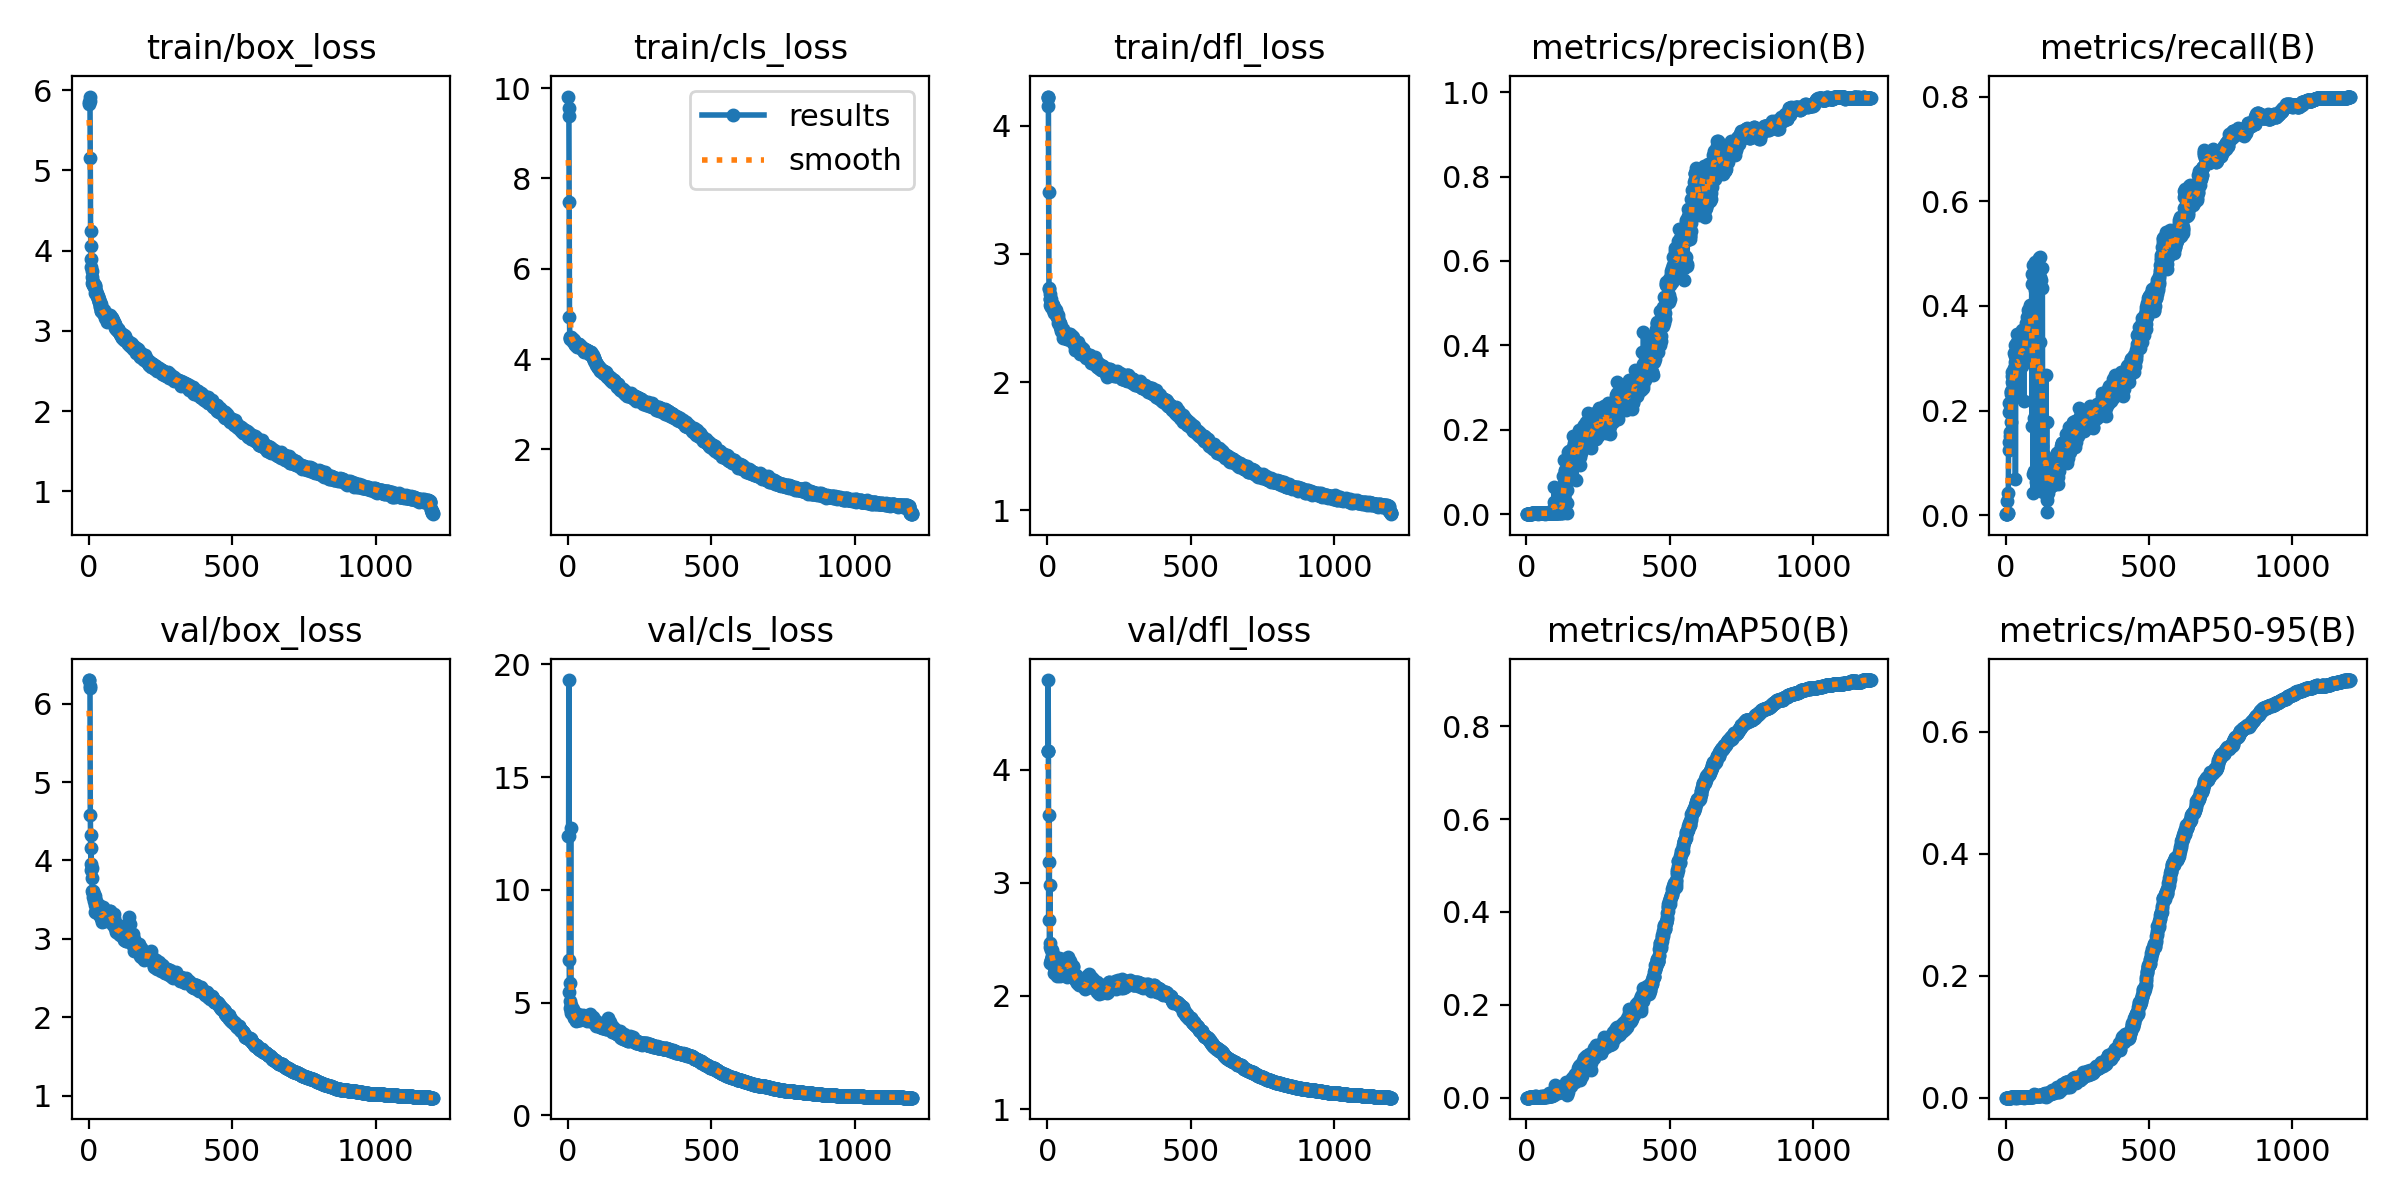

The file beside this chart, header and first rows:
epoch, time, train/box_loss, train/cls_loss, train/dfl_loss, metrics/precision(B), metrics/recall(B), metrics/mAP50(B), metrics/mAP50-95(B), val/box_loss, val/cls_loss, val/dfl_loss, lr/pg0, lr/pg1, lr/pg2
1, 22.61, 5.835, 9.813, 4.224, 1e-05, 0.00213, 1e-05, 0, 6.303, 12.38, 4.161, 0.003278, 0.003278, 0.003278
2, 43.51, 5.848, 9.569, 4.215, 1e-05, 0.00213, 1e-05, 0, 6.301, 12.4, 4.162, 0.006606, 0.006606, 0.006606
3, 64.18, 5.922, 9.383, 4.229, 1e-05, 0.00213, 1e-05, 0, 6.197, 19.31, 4.791, 0.009928, 0.009928, 0.009928
4, 84.88, 5.866, 7.488, 4.156, 2e-05, 0.00213, 1e-05, 0, 6.23, 6.884, 4.168, 0.009975, 0.009975, 0.009975
5, 105.5, 5.16, 4.933, 3.483, 2e-05, 0.00213, 1e-05, 0, 4.583, 5.451, 2.669, 0.009967, 0.009967, 0.009967
6, 126.1, 4.25, 4.48, 2.733, 0.00043, 0.02766, 0.00022, 6e-05, 4.324, 5.867, 3.179, 0.009959, 0.009959, 0.009959
7, 146.9, 4.057, 4.438, 2.73, 0.00036, 0.04255, 0.00019, 4e-05, 3.96, 5.078, 3.602, 0.00995, 0.00995, 0.00995
8, 167.2, 3.902, 4.469, 2.69, 0.00043, 0.00426, 0.00023, 8e-05, 4.156, 4.761, 2.294, 0.009942, 0.009942, 0.009942
9, 187.5, 3.802, 4.457, 2.651, 0.00043, 0.00426, 0.00023, 8e-05, 3.884, 12.75, 2.981, 0.009934, 0.009934, 0.009934
10, 208.2, 3.753, 4.494, 2.645, 0.00088, 0.1255, 0.00051, 0.00012, 3.907, 4.899, 2.466, 0.009926, 0.009926, 0.009926
11, 228.8, 3.673, 4.467, 2.605, 0.00113, 0.1404, 0.00081, 0.00017, 3.782, 4.645, 2.429, 0.009917, 0.009917, 0.009917
12, 249.4, 3.601, 4.46, 2.587, 0.00144, 0.2149, 0.00104, 0.00021, 3.612, 4.55, 2.316, 0.009909, 0.009909, 0.009909
13, 270.1, 3.6, 4.45, 2.62, 0.00132, 0.1979, 0.00097, 0.00022, 3.581, 4.611, 2.313, 0.009901, 0.009901, 0.009901
14, 290.5, 3.575, 4.437, 2.647, 0.00155, 0.1596, 0.00108, 0.00024, 3.604, 4.567, 2.403, 0.009893, 0.009893, 0.009893
15, 311.2, 3.606, 4.452, 2.608, 0.00141, 0.1979, 0.00094, 0.00022, 3.537, 4.61, 2.309, 0.009884, 0.009884, 0.009884
16, 331.6, 3.591, 4.45, 2.607, 0.00108, 0.1511, 0.00075, 0.00018, 3.579, 4.701, 2.402, 0.009876, 0.009876, 0.009876
17, 352, 3.589, 4.413, 2.601, 0.0012, 0.1787, 0.00082, 0.00018, 3.57, 4.498, 2.355, 0.009868, 0.009868, 0.009868
18, 372.4, 3.544, 4.38, 2.598, 0.00161, 0.2383, 0.00134, 0.0003, 3.522, 4.605, 2.347, 0.00986, 0.00986, 0.00986
19, 393.2, 3.56, 4.411, 2.564, 0.00163, 0.2362, 0.00158, 0.00035, 3.485, 4.438, 2.287, 0.009851, 0.009851, 0.009851
20, 413.9, 3.547, 4.376, 2.603, 0.00159, 0.2319, 0.00157, 0.00034, 3.503, 4.451, 2.303, 0.009843, 0.009843, 0.009843
21, 434.6, 3.568, 4.375, 2.604, 0.00175, 0.2553, 0.00155, 0.00038, 3.547, 4.378, 2.368, 0.009835, 0.009835, 0.009835
22, 455.4, 3.554, 4.368, 2.582, 0.00192, 0.266, 0.0025, 0.00062, 3.433, 4.313, 2.254, 0.009827, 0.009827, 0.009827
23, 476, 3.479, 4.306, 2.557, 0.00186, 0.2745, 0.00214, 0.00049, 3.341, 4.343, 2.201, 0.009819, 0.009819, 0.009819
24, 496.4, 3.489, 4.323, 2.571, 0.00188, 0.2638, 0.00212, 0.00046, 3.478, 4.353, 2.34, 0.00981, 0.00981, 0.00981
25, 516.9, 3.492, 4.323, 2.541, 0.00187, 0.2723, 0.00167, 0.00038, 3.445, 4.377, 2.259, 0.009802, 0.009802, 0.009802
26, 537.2, 3.489, 4.303, 2.574, 0.00214, 0.2681, 0.00188, 0.00045, 3.432, 4.229, 2.285, 0.009794, 0.009794, 0.009794
27, 557.6, 3.454, 4.332, 2.554, 0.00164, 0.2489, 0.00181, 0.0004, 3.443, 4.335, 2.323, 0.009786, 0.009786, 0.009786
28, 578, 3.452, 4.311, 2.556, 0.0017, 0.2596, 0.00144, 0.00036, 3.357, 4.257, 2.255, 0.009777, 0.009777, 0.009777
29, 598.4, 3.436, 4.318, 2.559, 0.00204, 0.3106, 0.0018, 0.00043, 3.327, 4.197, 2.258, 0.009769, 0.009769, 0.009769
30, 618.8, 3.43, 4.294, 2.529, 0.00185, 0.2808, 0.00255, 0.00055, 3.366, 4.243, 2.253, 0.009761, 0.009761, 0.009761
31, 639.1, 3.423, 4.313, 2.522, 0.00203, 0.3043, 0.00205, 0.0005, 3.356, 4.349, 2.268, 0.009753, 0.009753, 0.009753
32, 659.5, 3.4, 4.273, 2.534, 0.00214, 0.3255, 0.00361, 0.00063, 3.346, 4.236, 2.242, 0.009744, 0.009744, 0.009744
33, 680.2, 3.43, 4.335, 2.525, 0.00203, 0.2936, 0.00197, 0.00046, 3.33, 4.302, 2.227, 0.009736, 0.009736, 0.009736
34, 700.5, 3.392, 4.325, 2.527, 0.00214, 0.07021, 0.00125, 0.00028, 3.433, 4.484, 2.271, 0.009728, 0.009728, 0.009728
35, 720.7, 3.363, 4.289, 2.506, 0.00181, 0.2404, 0.0016, 0.0004, 3.344, 4.346, 2.173, 0.00972, 0.00972, 0.00972
36, 741.2, 3.362, 4.302, 2.502, 0.00216, 0.2915, 0.00224, 0.00051, 3.405, 4.404, 2.274, 0.009711, 0.009711, 0.009711
37, 761.6, 3.387, 4.327, 2.52, 0.00218, 0.3277, 0.00185, 0.00043, 3.338, 4.322, 2.267, 0.009703, 0.009703, 0.009703
38, 781.9, 3.36, 4.269, 2.495, 0.00223, 0.3319, 0.00187, 0.00042, 3.326, 4.289, 2.251, 0.009695, 0.009695, 0.009695
39, 802.2, 3.292, 4.262, 2.457, 0.00227, 0.3468, 0.00224, 0.00053, 3.291, 4.217, 2.187, 0.009687, 0.009687, 0.009687
40, 822.6, 3.305, 4.269, 2.471, 0.0021, 0.3191, 0.00214, 0.0005, 3.33, 4.24, 2.233, 0.009678, 0.009678, 0.009678
41, 843, 3.313, 4.281, 2.461, 0.00151, 0.2298, 0.00104, 0.00025, 3.387, 4.322, 2.333, 0.00967, 0.00967, 0.00967
42, 863.3, 3.335, 4.298, 2.463, 0.00198, 0.2979, 0.00202, 0.0005, 3.262, 4.302, 2.212, 0.009662, 0.009662, 0.009662
43, 883.7, 3.246, 4.268, 2.452, 0.00175, 0.2638, 0.00126, 0.00031, 3.336, 4.372, 2.273, 0.009654, 0.009654, 0.009654
44, 904.1, 3.248, 4.286, 2.43, 0.00187, 0.283, 0.00184, 0.00042, 3.264, 4.353, 2.204, 0.009645, 0.009645, 0.009645
45, 924.5, 3.252, 4.27, 2.451, 0.00181, 0.2766, 0.00143, 0.00037, 3.214, 4.345, 2.183, 0.009637, 0.009637, 0.009637
46, 944.8, 3.269, 4.258, 2.46, 0.00188, 0.2851, 0.00142, 0.00035, 3.27, 4.278, 2.172, 0.009629, 0.009629, 0.009629
47, 965.3, 3.251, 4.217, 2.411, 0.00207, 0.3149, 0.00155, 0.00036, 3.36, 4.334, 2.253, 0.009621, 0.009621, 0.009621
48, 985.7, 3.23, 4.235, 2.398, 0.00184, 0.2723, 0.00185, 0.00041, 3.319, 4.337, 2.245, 0.009612, 0.009612, 0.009612
49, 1006, 3.229, 4.228, 2.425, 0.00215, 0.3255, 0.00331, 0.00054, 3.305, 4.306, 2.205, 0.009604, 0.009604, 0.009604
50, 1026, 3.233, 4.253, 2.403, 0.00206, 0.3043, 0.00185, 0.0004, 3.401, 4.311, 2.323, 0.009596, 0.009596, 0.009596
51, 1047, 3.23, 4.226, 2.388, 0.00196, 0.2979, 0.00156, 0.00037, 3.309, 4.468, 2.234, 0.009588, 0.009588, 0.009588
52, 1067, 3.263, 4.242, 2.4, 0.00194, 0.2872, 0.00219, 0.00048, 3.33, 4.304, 2.259, 0.009579, 0.009579, 0.009579
53, 1087, 3.215, 4.232, 2.404, 0.00216, 0.3234, 0.00209, 0.00043, 3.334, 4.375, 2.246, 0.009571, 0.009571, 0.009571
54, 1108, 3.239, 4.206, 2.411, 0.00227, 0.3426, 0.00177, 0.00038, 3.301, 4.341, 2.262, 0.009563, 0.009563, 0.009563
55, 1128, 3.215, 4.219, 2.391, 0.00204, 0.3064, 0.00163, 0.00039, 3.255, 4.303, 2.208, 0.009555, 0.009555, 0.009555
56, 1148, 3.156, 4.163, 2.342, 0.00202, 0.3, 0.00187, 0.00043, 3.228, 4.366, 2.211, 0.009546, 0.009546, 0.009546
57, 1169, 3.18, 4.186, 2.367, 0.00187, 0.2851, 0.00197, 0.00046, 3.252, 4.277, 2.191, 0.009538, 0.009538, 0.009538
58, 1189, 3.191, 4.232, 2.361, 0.00253, 0.3532, 0.00268, 0.00057, 3.273, 4.327, 2.237, 0.00953, 0.00953, 0.00953
59, 1210, 3.186, 4.19, 2.369, 0.00215, 0.3191, 0.00228, 0.00051, 3.265, 4.285, 2.219, 0.009522, 0.009522, 0.009522
60, 1230, 3.196, 4.182, 2.381, 0.0021, 0.3149, 0.00239, 0.00055, 3.324, 4.25, 2.26, 0.009513, 0.009513, 0.009513
... 1,140 more rows
